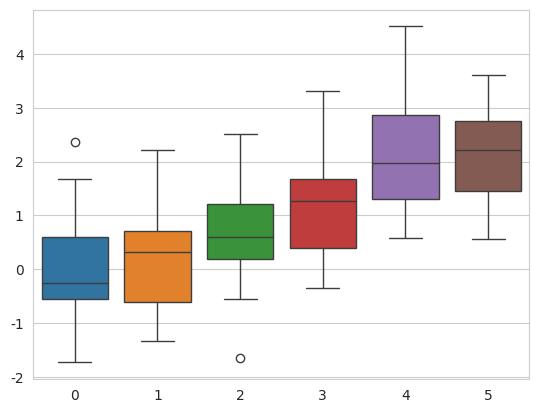

Write Python code to recreate this figure.
# sb12.py

# Ref:
# https://seaborn.pydata.org/tutorial/aesthetics.html#styling-figures-with-axes-style-and-set-style

import numpy as np
import matplotlib as mpl
import matplotlib.pyplot as plt
np.random.seed(sum(map(ord, "aesthetics")))

import seaborn as sns

sns.set_style("whitegrid")
data = np.random.normal(size=(20, 6)) + np.arange(6) / 2
sns.boxplot(data=data)
plt.show()
'bye'
